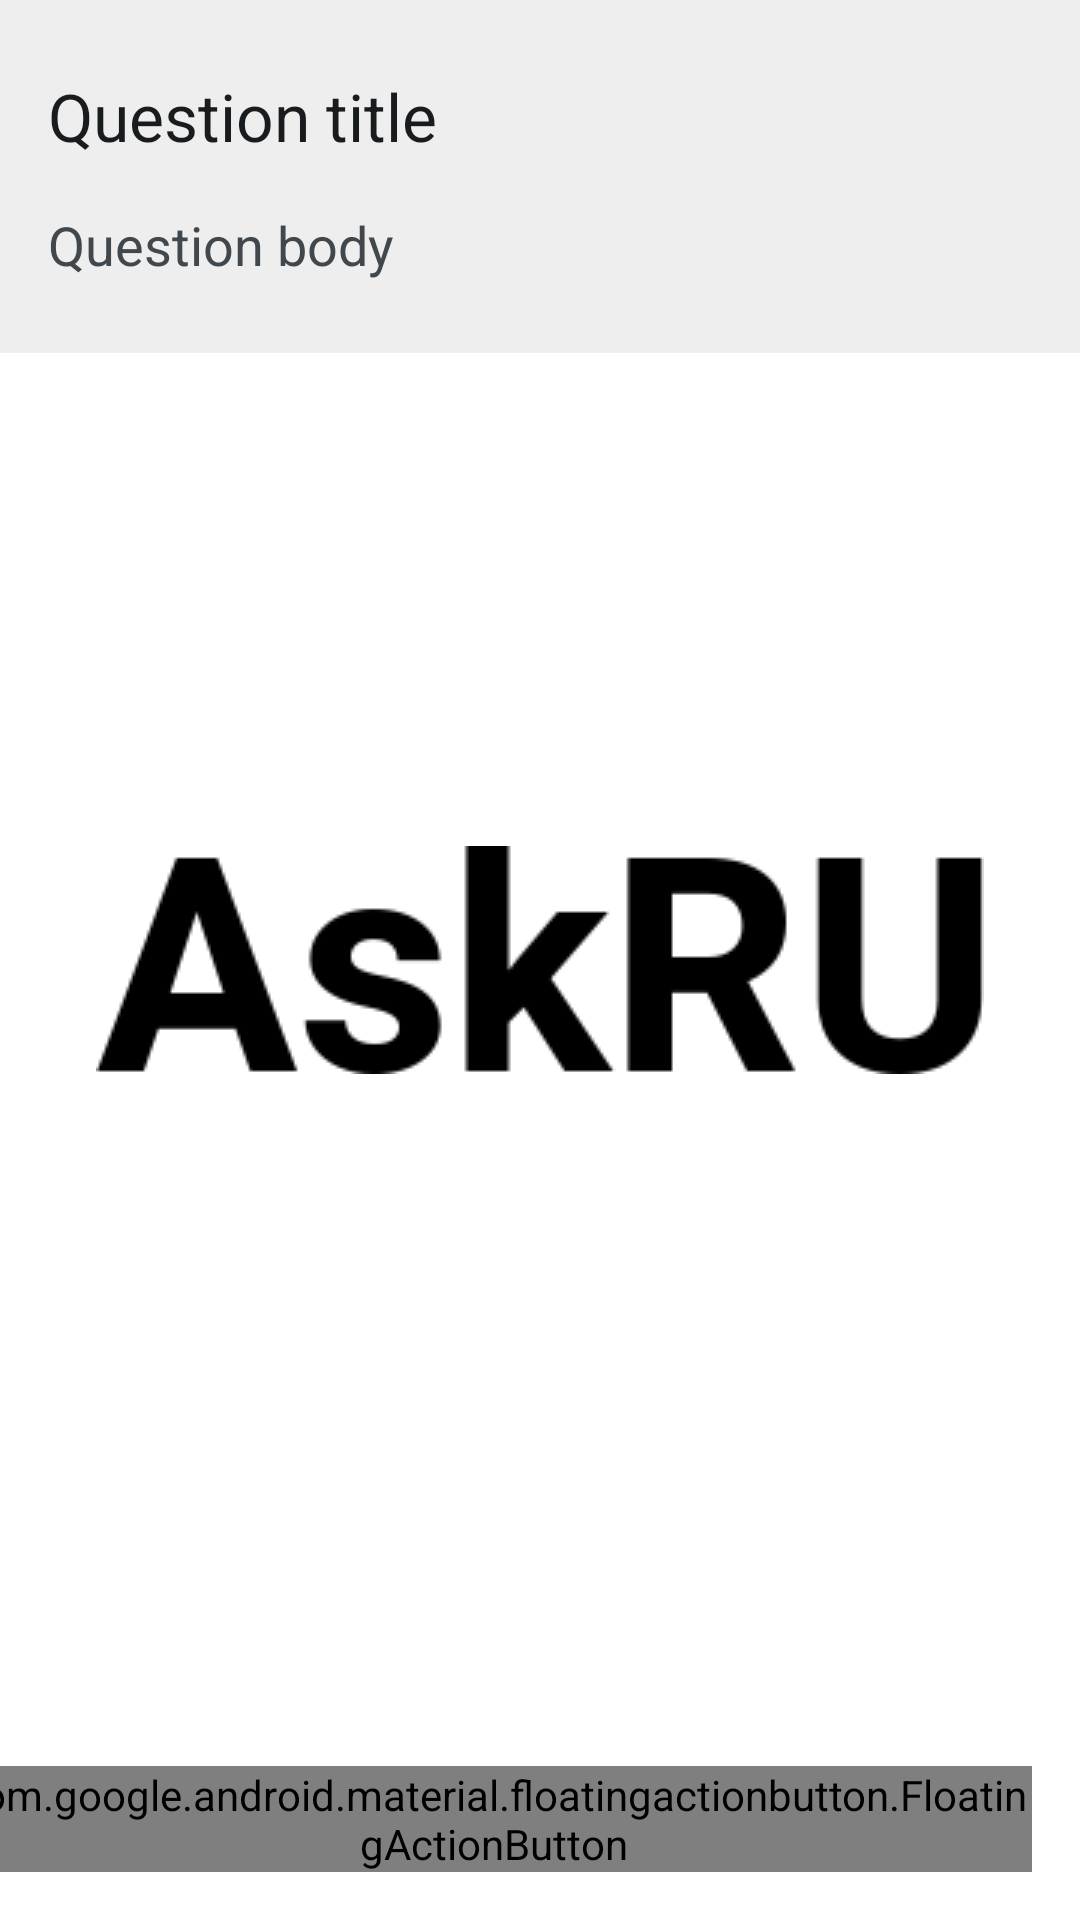

Reconstruct the res/layout file that produces this screen, plus the resources it refers to.
<!-- AndroidManifest.xml: application theme SplashScreenTheme -->
<!-- res/layout/fragment_question_details.xml -->
<?xml version="1.0" encoding="utf-8"?>
<androidx.constraintlayout.widget.ConstraintLayout xmlns:android="http://schemas.android.com/apk/res/android"
    xmlns:app="http://schemas.android.com/apk/res-auto"
    xmlns:tools="http://schemas.android.com/tools"
    android:layout_width="match_parent"
    android:layout_height="match_parent"
    tools:context=".questiondetails.QuestionDetailsFragment">

    <androidx.constraintlayout.widget.ConstraintLayout
        android:id="@+id/include"
        android:layout_width="match_parent"
        android:layout_height="wrap_content"
        android:background="#eeeeee"
        android:paddingStart="8dp"
        android:paddingTop="16dp"
        android:paddingEnd="8dp"
        android:paddingBottom="16dp"
        app:layout_constraintEnd_toEndOf="parent"
        app:layout_constraintHorizontal_bias="0.5"
        app:layout_constraintStart_toStartOf="parent"
        app:layout_constraintTop_toTopOf="parent">

        <TextView
            android:id="@+id/text_view_question_title"
            android:layout_width="wrap_content"
            android:layout_height="wrap_content"
            android:layout_marginStart="8dp"
            android:layout_marginTop="8dp"
            android:text="Question title"
            android:textAppearance="@style/TextAppearance.AppCompat.Large"
            app:layout_constraintEnd_toEndOf="parent"
            app:layout_constraintHorizontal_bias="0.0"
            app:layout_constraintStart_toStartOf="parent"
            app:layout_constraintTop_toTopOf="parent" />

        <TextView
            android:id="@+id/text_view_question_body"
            android:layout_width="wrap_content"
            android:layout_height="wrap_content"
            android:layout_marginStart="8dp"
            android:layout_marginTop="16dp"
            android:layout_marginEnd="8dp"
            android:layout_marginBottom="8dp"
            android:text="Question body"
            android:textAppearance="@style/TextAppearance.AppCompat.Medium"
            app:layout_constraintBottom_toBottomOf="parent"
            app:layout_constraintEnd_toEndOf="parent"
            app:layout_constraintHorizontal_bias="0.0"
            app:layout_constraintStart_toStartOf="parent"
            app:layout_constraintTop_toBottomOf="@+id/text_view_question_title" />
    </androidx.constraintlayout.widget.ConstraintLayout>

    <androidx.recyclerview.widget.RecyclerView
        android:id="@+id/recycler_view_advice_list"
        android:layout_width="match_parent"
        android:layout_height="0dp"
        android:clipToPadding="false"
        android:paddingTop="16dp"
        android:paddingBottom="16dp"
        app:layout_constraintBottom_toBottomOf="parent"
        app:layout_constraintEnd_toEndOf="parent"
        app:layout_constraintHorizontal_bias="0.5"
        app:layout_constraintStart_toStartOf="parent"
        app:layout_constraintTop_toBottomOf="@+id/include" />

    <com.google.android.material.floatingactionbutton.FloatingActionButton
        android:id="@+id/question_details_add_advice_fab"
        android:layout_width="wrap_content"
        android:layout_height="wrap_content"
        android:layout_marginEnd="16dp"
        android:layout_marginBottom="16dp"
        android:clickable="true"
        android:tooltipText="Respond with some advice"
        app:layout_constraintBottom_toBottomOf="parent"
        app:layout_constraintEnd_toEndOf="parent"
        app:srcCompat="@drawable/ic_add_black_24dp" />

</androidx.constraintlayout.widget.ConstraintLayout>
<!-- resources referenced by this layout -->
<resources>
  <style name="SplashScreenTheme" parent="@android:style/Theme.DeviceDefault.Light.NoActionBar">
          <item name="android:windowBackground">@drawable/launch_background</item>
      </style>
  <!-- drawable launch_background (drawable) -->
  <?xml version="1.0" encoding="utf-8"?>
  <layer-list xmlns:android="http://schemas.android.com/apk/res/android">
      <item android:drawable="@android:color/white" />
  
      
      <item>
          <bitmap
              android:gravity="center"
              android:src="@drawable/logo_ask_ru" />
      </item>
  </layer-list>
  <!-- drawable logo_ask_ru: png bitmap (drawable, 3870 bytes) -->
</resources>
